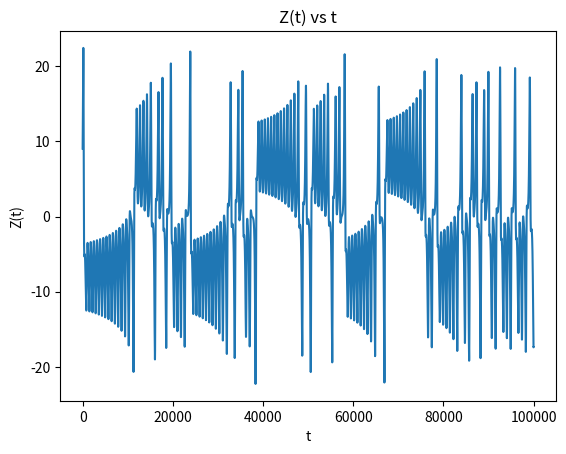

Reproduce this figure in Python.
"""
Lorenz attractor (Runge-Kutta method)
Source Code from https://gist.github.com/komasaru | https://gist.github.com/komasaru/727865adc0bc42ae1e5e90388c2eee3a 

Inspired by: Yuvraj Siddharth retrieved from https://www.academia.edu/33644951/Solution_of_Lorenz_Equations_by_Runge_Kutta_Gill_Method
"""
import sys
import traceback
import matplotlib.pyplot as plt
from mpl_toolkits.mplot3d import Axes3D
from random import randint
import math


class LorenzAttractorRungeKutta:
    DT            = 1e-3     # Differential interval
    STEP          = 100000   # Time step count
    X_0, Y_0, Z_0 = randint(2,12), randint(2,12), randint(2,12)  # Initial values of x, y, z
    print (X_0, Y_0, Z_0) #Show randomised initial conditions



    def __init__(self):
        self.res = [[], [], []]

    def exec(self):
        """ Loranz attractor (Runge-Kutta method) execution """
        try:
            xyz = [self.X_0, self.Y_0, self.Z_0]
            for _ in range(self.STEP):
                k_0 = self.__lorenz(xyz)
                k_1 = self.__lorenz([x + k * self.DT / 2 for x, k in zip(xyz, k_0)])
                k_2 = self.__lorenz([x + k * self.DT / 2 for x, k in zip(xyz, k_1)])
                k_3 = self.__lorenz([x + k * self.DT for x, k in zip(xyz, k_2)])
                for i in range(3):
                    xyz[i] += (k_0[i] + 2 * k_1[i] + 2 * k_2[i] + k_3[i]) \
                            * self.DT / 6.0
                    self.res[i].append(xyz[i])
            #plt.axes()
            #plt.xlim([0, 50])
            #plt.ylim([-20, 20])
            plt.xlabel("t")
            plt.ylabel("Z(t)")
            plt.title('Z(t) vs t')
            
            dimentioner_res_0 = [i for i in range(len(self.res[1]))]
            plt.plot(dimentioner_res_0, self.res[1]) #draw Z-t, X-t, Y-t to analyse if stable manifold etc.
            #plt.plot(self.res[2], self.res[0]) #self.res[0] is values corresponding to x, [1] to y, [2] to z
            
            self.__plot() #calls out function to plot in 3D

            
        except Exception as e:
            raise

    def __lorenz(self, xyz, p=10, r=24.4+math.sin((0.01)*DT)
                 , b=8/3.0):
        """ Lorenz equation
        :param  list xyz
        :param  float  p
        :param  float  r
        :param  float  b
        :return list xyz
        """
        try:
            return [
                -p * xyz[0] + p * xyz[1],
                -xyz[0] * xyz[2] + r * xyz[0] - xyz[1],
                xyz[0] * xyz[1] - b * xyz[2]
            ]
        except Exception as e:
            raise

    def __plot(self):
        """ Protting """
        try:
            fig = plt.figure()
            ax = Axes3D(fig)
            ax.set_xlabel("x")
            ax.set_ylabel("y")
            ax.set_zlabel("z")
            #ax.title ("XX")
            ax.plot(self.res[0], self.res[1], self.res[2], color="red", lw=1)     
            
        except Exception as e:
            raise
            
    def plot(self):
        plt.plot(self.res[0], self.res[1], colour = "blue", lw=1)
        plt.show()
        

if __name__ == '__main__':
    try:
        obj = LorenzAttractorRungeKutta()
        obj.exec()
    except Exception as e:
        traceback.print_exc()
        sys.exit(1)
